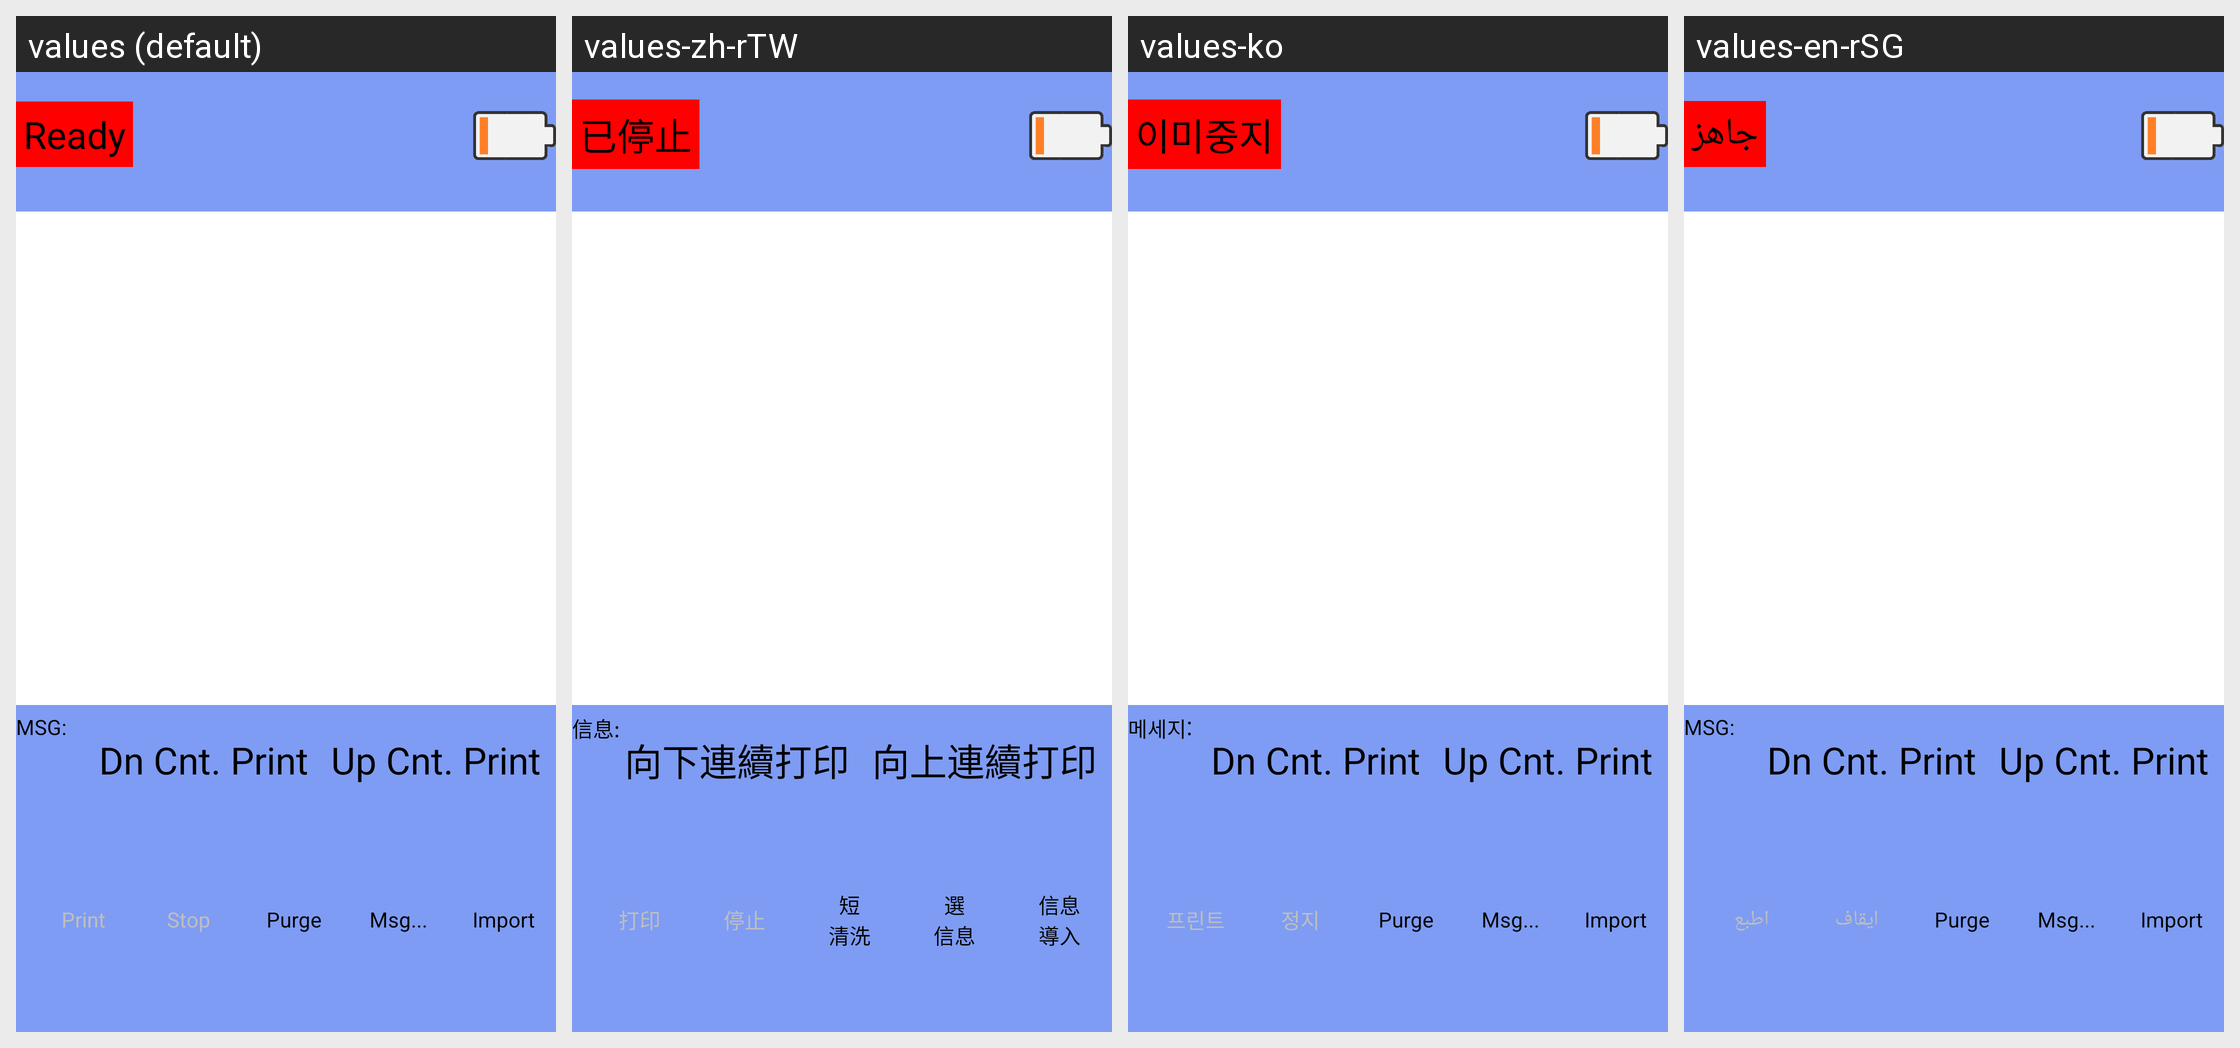

Locale-by-locale string values for the Android screen shown in this grid:
Android screen res/layout/control4_frame.xml rendered under 4 locales, left to right: values (default), values-zh-rTW, values-ko, values-en-rSG. Device: Nexus 5 (rendered at 1080×1920; each locale shown at half size, 540×960, under a caption strip naming it); theme android:Theme.NoTitleBar.Fullscreen.
Other locales in the repository, not shown: values-ar, values-cs-rCZ, values-de, values-es, values-fr, values-it, values-it-rIT, values-ja, values-pl, values-pt-rBR, values-pt-rPT, values-ru-rRU, values-tr, values-uk, values-zh-rCN.
Strings drawn on this screen, with the default value and each locale's value (text and hints the layout hard-codes, and strings that could not be matched under every locale, appear in the picture but are not listed):

str_state_stopped
  values: Ready
  values-zh-rTW: 已停止
  values-ko: 이미중지
  values-en-rSG: جاهز

str_msg_name
  values: MSG:
  values-zh-rTW: 信息:
  values-ko: 메세지:
  values-en-rSG: MSG:

str_btn_up_print
  values: Up Cnt. Print
  values-zh-rTW: 向上連續打印
  values-ko: Up Cnt. Print
  values-en-rSG: Up Cnt. Print

str_btn_down_print
  values: Dn Cnt. Print
  values-zh-rTW: 向下連續打印
  values-ko: Dn Cnt. Print
  values-en-rSG: Dn Cnt. Print

str_btn_print
  values: Print
  values-zh-rTW: 打印
  values-ko: 프린트
  values-en-rSG: اطبع

str_btn_stop
  values: Stop
  values-zh-rTW: 停止
  values-ko: 정지
  values-en-rSG: ايقاف

str_btn_sclean
  values: Purge
  values-zh-rTW: 短
      清洗
  values-ko: Purge  [not translated; the default value is used]
  values-en-rSG: Purge  [not translated; the default value is used]

str_open_msg
  values: Msg...
  values-zh-rTW: 選
      信息
  values-ko: Msg...  [not translated; the default value is used]
  values-en-rSG: Msg...  [not translated; the default value is used]

tips_import_msp
  values: Import
  values-zh-rTW: 信息
      導入
  values-ko: Import  [not translated; the default value is used]
  values-en-rSG: Import  [not translated; the default value is used]
